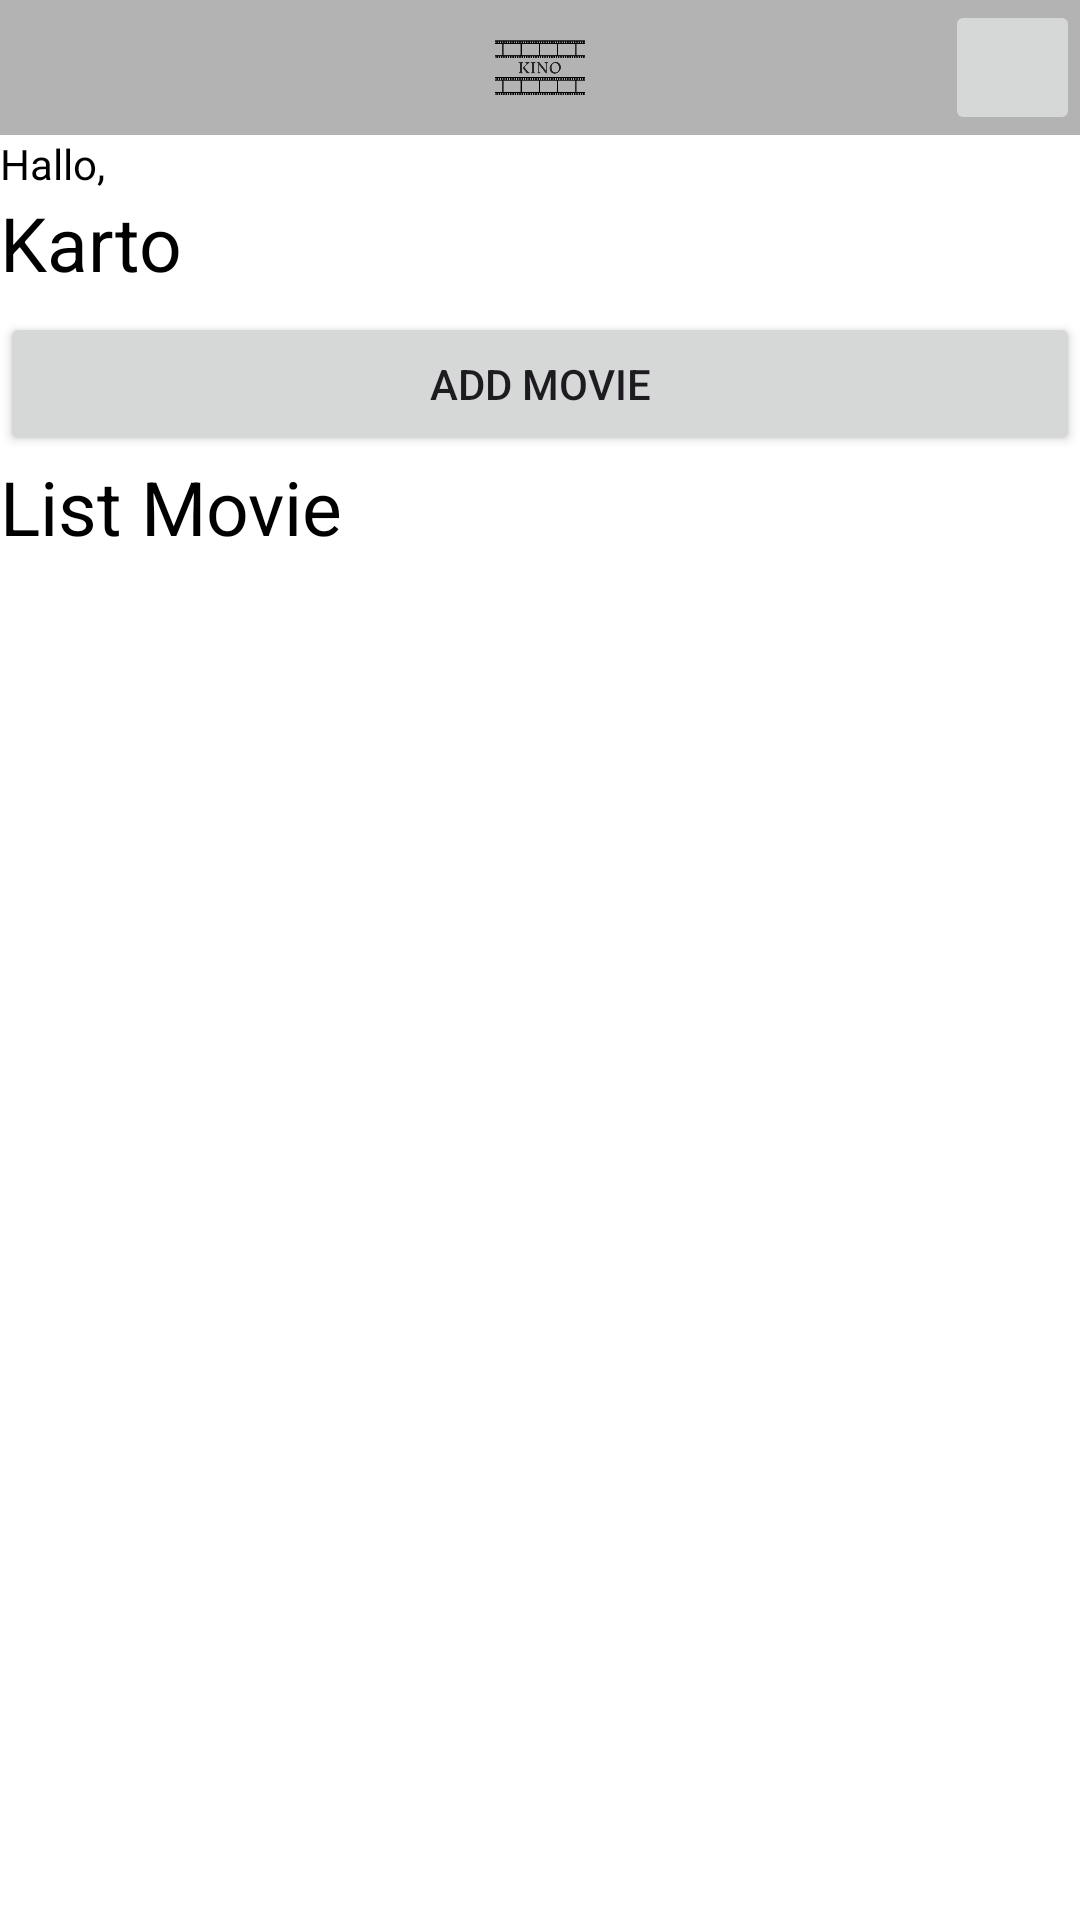

Android layout source for this screen:
<!-- AndroidManifest.xml: application theme Base.Theme._17Okt -->
<!-- res/layout/activity_admin.xml -->
<?xml version="1.0" encoding="utf-8"?>
<RelativeLayout xmlns:android="http://schemas.android.com/apk/res/android"
    xmlns:app="http://schemas.android.com/apk/res-auto"
    xmlns:tools="http://schemas.android.com/tools"
    android:layout_width="match_parent"
    android:layout_height="match_parent"
    android:background="#ffff"
    tools:context=".AdminActivity"
    android:orientation="vertical">
    <include
        android:id="@+id/toolbar"
        layout="@layout/toolbar"/>
    <ScrollView
        android:layout_width="match_parent"
        android:layout_height="match_parent"
        android:paddingBottom="30dp"
        android:layout_below="@id/toolbar">
        <androidx.constraintlayout.widget.ConstraintLayout
            android:layout_width="match_parent"
            android:layout_height="match_parent">
            <TextView
                android:id="@+id/hello"
                android:orientation="vertical"
                android:textColor="#000000"
                android:layout_width="match_parent"
                android:layout_height="wrap_content"
                android:text="Hallo,"
                tools:ignore="MissingConstraints" />
            <TextView
                android:id="@+id/username"
                android:layout_width="match_parent"
                android:layout_height="40dp"
                android:textColor="#000000"
                app:layout_constraintTop_toBottomOf="@+id/hello"
                android:text="Karto"
                android:textSize="25dp"/>
            <Button
                android:id="@+id/addmovie"
                android:layout_width="match_parent"
                android:layout_height="wrap_content"
                android:text="Add Movie"
                app:layout_constraintTop_toBottomOf="@+id/username"/>

            <TextView
                android:id="@+id/txt_listMovie"
                android:layout_width="match_parent"
                android:layout_height="wrap_content"
                android:text="List Movie"
                android:textColor="#000000"
                android:textSize="25dp"
                app:layout_constraintTop_toBottomOf="@+id/addmovie"/>
            <androidx.recyclerview.widget.RecyclerView
                android:id="@+id/list_film"
                tools:listitem="@layout/film_view"
                android:layout_width="match_parent"
                app:layout_constraintTop_toBottomOf="@+id/txt_listMovie"
                android:layout_height="wrap_content"/>
        </androidx.constraintlayout.widget.ConstraintLayout>
    </ScrollView>



</RelativeLayout>
<!-- res/layout/toolbar.xml (included above) -->
<?xml version="1.0" encoding="utf-8"?>
<RelativeLayout xmlns:android="http://schemas.android.com/apk/res/android"
    android:orientation="vertical"
    android:layout_width="match_parent"
    android:layout_height="wrap_content"
    android:background="#B3B3B3">

    <ImageView
        android:id="@+id/logo"
        android:layout_width="95dp"
        android:layout_height="45dp"
        android:src="@drawable/logo"
        android:layout_gravity="center"
        android:layout_marginHorizontal="165dp"/>

    <ImageButton
        android:id="@+id/logout"
        android:layout_width="45dp"
        android:layout_height="45dp"
        android:src="@drawable/baseline_login_24"
        android:layout_marginEnd="0dp"
        android:layout_alignParentEnd="true"/>

</RelativeLayout>
<!-- res/layout/film_view.xml (included above) -->
<?xml version="1.0" encoding="utf-8"?>
<androidx.constraintlayout.widget.ConstraintLayout
    xmlns:android="http://schemas.android.com/apk/res/android"
    xmlns:app="http://schemas.android.com/apk/res-auto"
    xmlns:tools="http://schemas.android.com/tools"
    android:layout_width="match_parent"
    android:layout_height="wrap_content"
    android:layout_margin="8dp">

    <ImageView
        android:id="@+id/film_image"
        android:layout_width="200dp"
        android:layout_height="300dp"
        android:layout_marginHorizontal="2dp"
        android:scaleType="centerCrop"
        android:src="@drawable/film_ex"
        app:layout_constraintStart_toStartOf="parent"
        tools:ignore="MissingConstraints" />

    <TextView
        android:id="@+id/txt_film_name"
        android:layout_width="0dp"
        android:layout_height="wrap_content"
        android:layout_marginHorizontal="8dp"
        android:textColor="#000000"
        android:layout_marginTop="5dp"
        android:text="In The Mouth of Madness"
        android:textSize="14sp"
        app:layout_constraintEnd_toEndOf="parent"
        app:layout_constraintStart_toEndOf="@+id/film_image"
        app:layout_constraintTop_toTopOf="parent" />

    <TextView
        android:id="@+id/txt_release_date"
        android:layout_width="65dp"
        android:layout_height="wrap_content"
        android:textColor="#000000"
        android:layout_marginHorizontal="8dp"
        android:layout_marginTop="5dp"
        android:textSize="10sp"
        android:text="Release Date:"
        app:layout_constraintStart_toEndOf="@+id/film_image"
        app:layout_constraintTop_toBottomOf="@+id/txt_film_name" />

    <TextView
        android:id="@+id/date"
        android:layout_width="wrap_content"
        android:textColor="#000000"
        android:layout_height="wrap_content"
        android:layout_marginHorizontal="8dp"
        android:layout_marginTop="5dp"
        android:text="1994"
        android:textSize="10sp"
        app:layout_constraintStart_toEndOf="@+id/txt_release_date"
        app:layout_constraintTop_toBottomOf="@+id/txt_film_name" />

    <TextView
        android:id="@+id/txt_synopsis"
        android:layout_width="50dp"
        android:layout_height="wrap_content"
        android:textColor="#000000"
        android:layout_marginHorizontal="8dp"
        android:layout_marginTop="5dp"
        android:text="Synopsis  :"
        android:textSize="10sp"
        app:layout_constraintStart_toEndOf="@+id/film_image"
        app:layout_constraintTop_toBottomOf="@+id/txt_release_date" />

    <TextView
        android:id="@+id/synopsis"
        android:layout_width="185dp"
        android:layout_height="wrap_content"
        android:textColor="#000000"
        android:layout_marginHorizontal="8dp"
        android:layout_marginTop="5dp"
        android:text="When horror novelist Sutter Cane (Jürgen Prochnow) goes missing, insurance investigator John Trent (Sam Neill) scrutinizes the claim made by his publisher, Jackson Harglow (Charlton Heston), and endeavors to retrieve a yet-to-be-released manuscript and ascertain the writer's whereabouts. Accompanied by the novelist's editor, Linda Styles (Julie Carmen), and disturbed by nightmares from reading Cane's other novels, Trent makes an eerie nighttime trek to a supernatural town in New Hampshire."
        android:textSize="10sp"
        app:layout_constraintTop_toBottomOf="@+id/txt_synopsis"
        app:layout_constraintStart_toEndOf="@id/film_image"/>

    <ImageButton
        android:id="@+id/edit_button"
        android:layout_width="wrap_content"
        android:layout_height="wrap_content"
        android:src="@drawable/baseline_mode_edit_outline_24"
        app:layout_constraintEnd_toStartOf="@+id/delete_button"
        app:layout_constraintTop_toBottomOf="@id/synopsis"
        android:layout_marginVertical="40dp"/>
    <ImageButton
        android:id="@+id/delete_button"
        android:layout_width="wrap_content"
        android:layout_height="wrap_content"
        android:src="@drawable/baseline_delete_24"
        app:layout_constraintEnd_toEndOf="parent"
        app:layout_constraintTop_toBottomOf="@id/synopsis"
        android:layout_marginVertical="40dp"/>
</androidx.constraintlayout.widget.ConstraintLayout>
<!-- resources referenced by this layout -->
<resources>
  <!-- drawable film_ex: jpg bitmap (drawable, 209042 bytes) -->
  <!-- drawable logo: png bitmap (drawable, 10366 bytes) -->
  <style name="Base.Theme._17Okt" parent="Theme.Material3.DayNight.NoActionBar">
          
          <item name="colorPrimary">@color/purple_700</item>
      </style>
  <!-- not gathered from this repository: default colours our renderer supplied (Android Studio template values) -->
  <color name="purple_700">#FF3700B3</color>
</resources>
